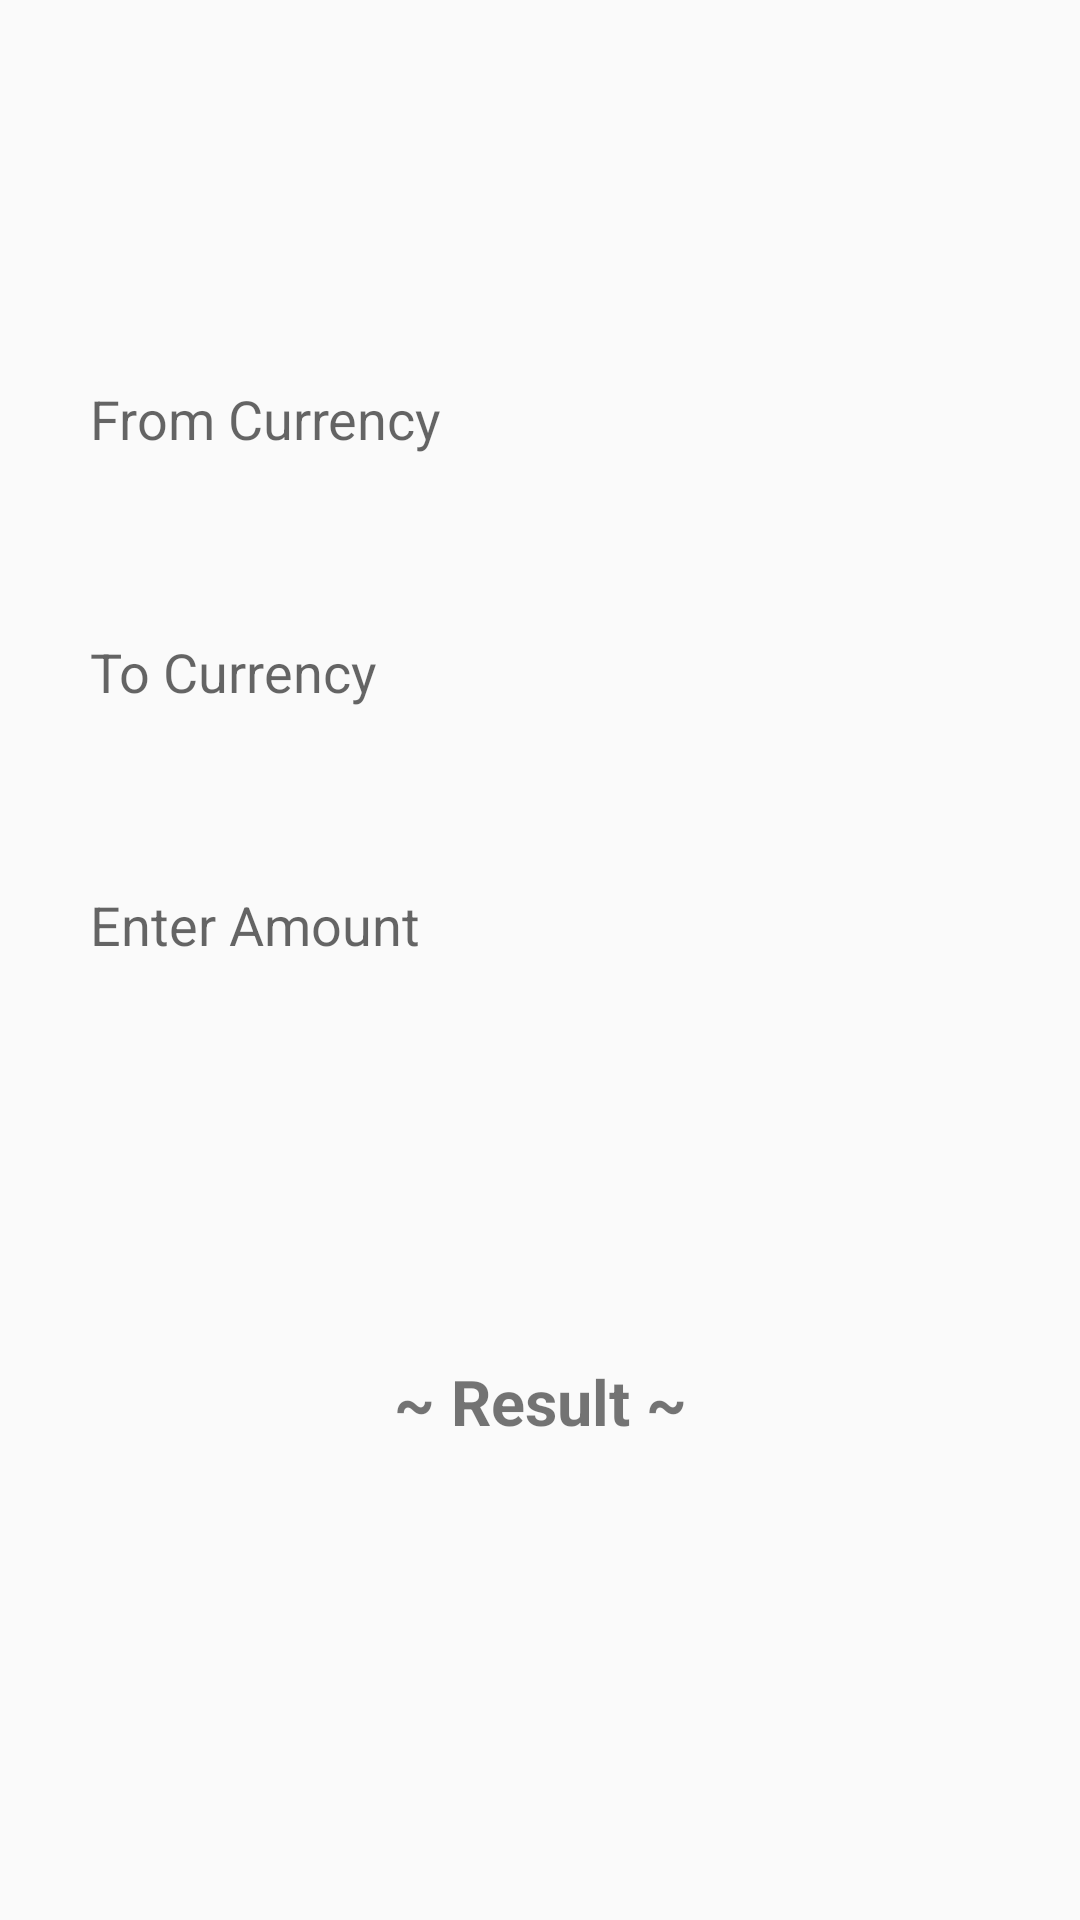

Reconstruct the res/layout file that produces this screen, plus the resources it refers to.
<!-- AndroidManifest.xml: application theme AppThemeOne -->
<!-- res/layout/activity_home_screen.xml -->
<?xml version="1.0" encoding="utf-8"?>
<LinearLayout xmlns:android="http://schemas.android.com/apk/res/android"
    xmlns:tools="http://schemas.android.com/tools"
    android:layout_width="match_parent"
    android:layout_height="match_parent"
    android:orientation="vertical"
    android:weightSum="1"
    tools:context="demo.currencyconverter.View.HomeScreen">

    <LinearLayout
        android:id="@+id/layout_input"
        android:layout_width="match_parent"
        android:layout_height="match_parent"
        android:layout_weight="0.3"
        android:gravity="center"
        android:orientation="vertical"
        android:visibility="visible">

        <AutoCompleteTextView
            android:id="@+id/fromCurrency"
            android:layout_width="match_parent"
            android:layout_height="wrap_content"
            android:layout_margin="@dimen/dimen_15dp"
            android:backgroundTint="@android:color/transparent"
            android:ems="10"
            android:hint="@string/fromcurrency"
            android:imeOptions="actionNext"
            android:inputType="textCapWords"
            android:padding="@dimen/dimen_15dp" />

        <AutoCompleteTextView
            android:id="@+id/toCurrency"
            android:layout_width="match_parent"
            android:layout_height="wrap_content"
            android:layout_margin="@dimen/dimen_15dp"
            android:backgroundTint="@android:color/transparent"
            android:ems="10"
            android:hint="@string/tocurrency"
            android:imeOptions="actionNext"
            android:inputType="textCapWords"
            android:padding="@dimen/dimen_15dp" />

        <EditText
            android:id="@+id/textAmount"
            android:layout_width="match_parent"
            android:layout_height="wrap_content"
            android:layout_margin="@dimen/dimen_15dp"
            android:backgroundTint="@android:color/transparent"
            android:hint="@string/amount"
            android:inputType="number"
            android:padding="@dimen/dimen_15dp" />

    </LinearLayout>

    <LinearLayout
        android:id="@+id/layout_result"
        android:layout_width="match_parent"
        android:layout_height="match_parent"
        android:layout_weight="0.7"
        android:orientation="vertical"
        android:visibility="visible">

        <TextView
            android:layout_width="match_parent"
            android:layout_height="wrap_content"
            android:layout_margin="@dimen/dimen_5dp"
            android:gravity="center"
            android:text="@string/result"
            android:textSize="@dimen/dimen_21sp"
            android:textStyle="bold" />

        <TextView
            android:id="@+id/textFinalResult"
            android:layout_width="match_parent"
            android:layout_height="wrap_content"
            android:layout_margin="@dimen/dimen_5dp"
            android:gravity="center"
            android:singleLine="true"
            android:textSize="@dimen/dimen_15sp"
            android:textStyle="bold" />

    </LinearLayout>

    <LinearLayout
        android:id="@+id/layout_history"
        android:layout_width="match_parent"
        android:layout_height="match_parent"
        android:orientation="vertical"
        android:visibility="gone">

        <ListView
            android:id="@+id/history_list"
            android:layout_width="match_parent"
            android:layout_height="match_parent"
            android:background="@android:color/white"
            android:divider="@null"></ListView>

    </LinearLayout>

</LinearLayout>
<!-- resources referenced by this layout -->
<resources>
  <dimen name="dimen_15dp">15dp</dimen>
  <dimen name="dimen_15sp">15sp</dimen>
  <dimen name="dimen_21sp">21sp</dimen>
  <dimen name="dimen_5dp">5dp</dimen>
  <string name="amount">Enter Amount</string>
  <string name="fromcurrency">From Currency</string>
  <string name="result">~ Result ~</string>
  <string name="tocurrency">To Currency</string>
  <style name="AppThemeOne" parent="Theme.AppCompat.Light.DarkActionBar">
          
          <item name="colorPrimary">@color/colorPrimary</item>
          <item name="colorPrimaryDark">@color/colorPrimaryDark</item>
          <item name="colorAccent">@color/colorAccent</item>
      </style>
  <color name="colorPrimary">#3F51B5</color>
  <color name="colorPrimaryDark">#303F9F</color>
  <color name="colorAccent">#FF4081</color>
</resources>
